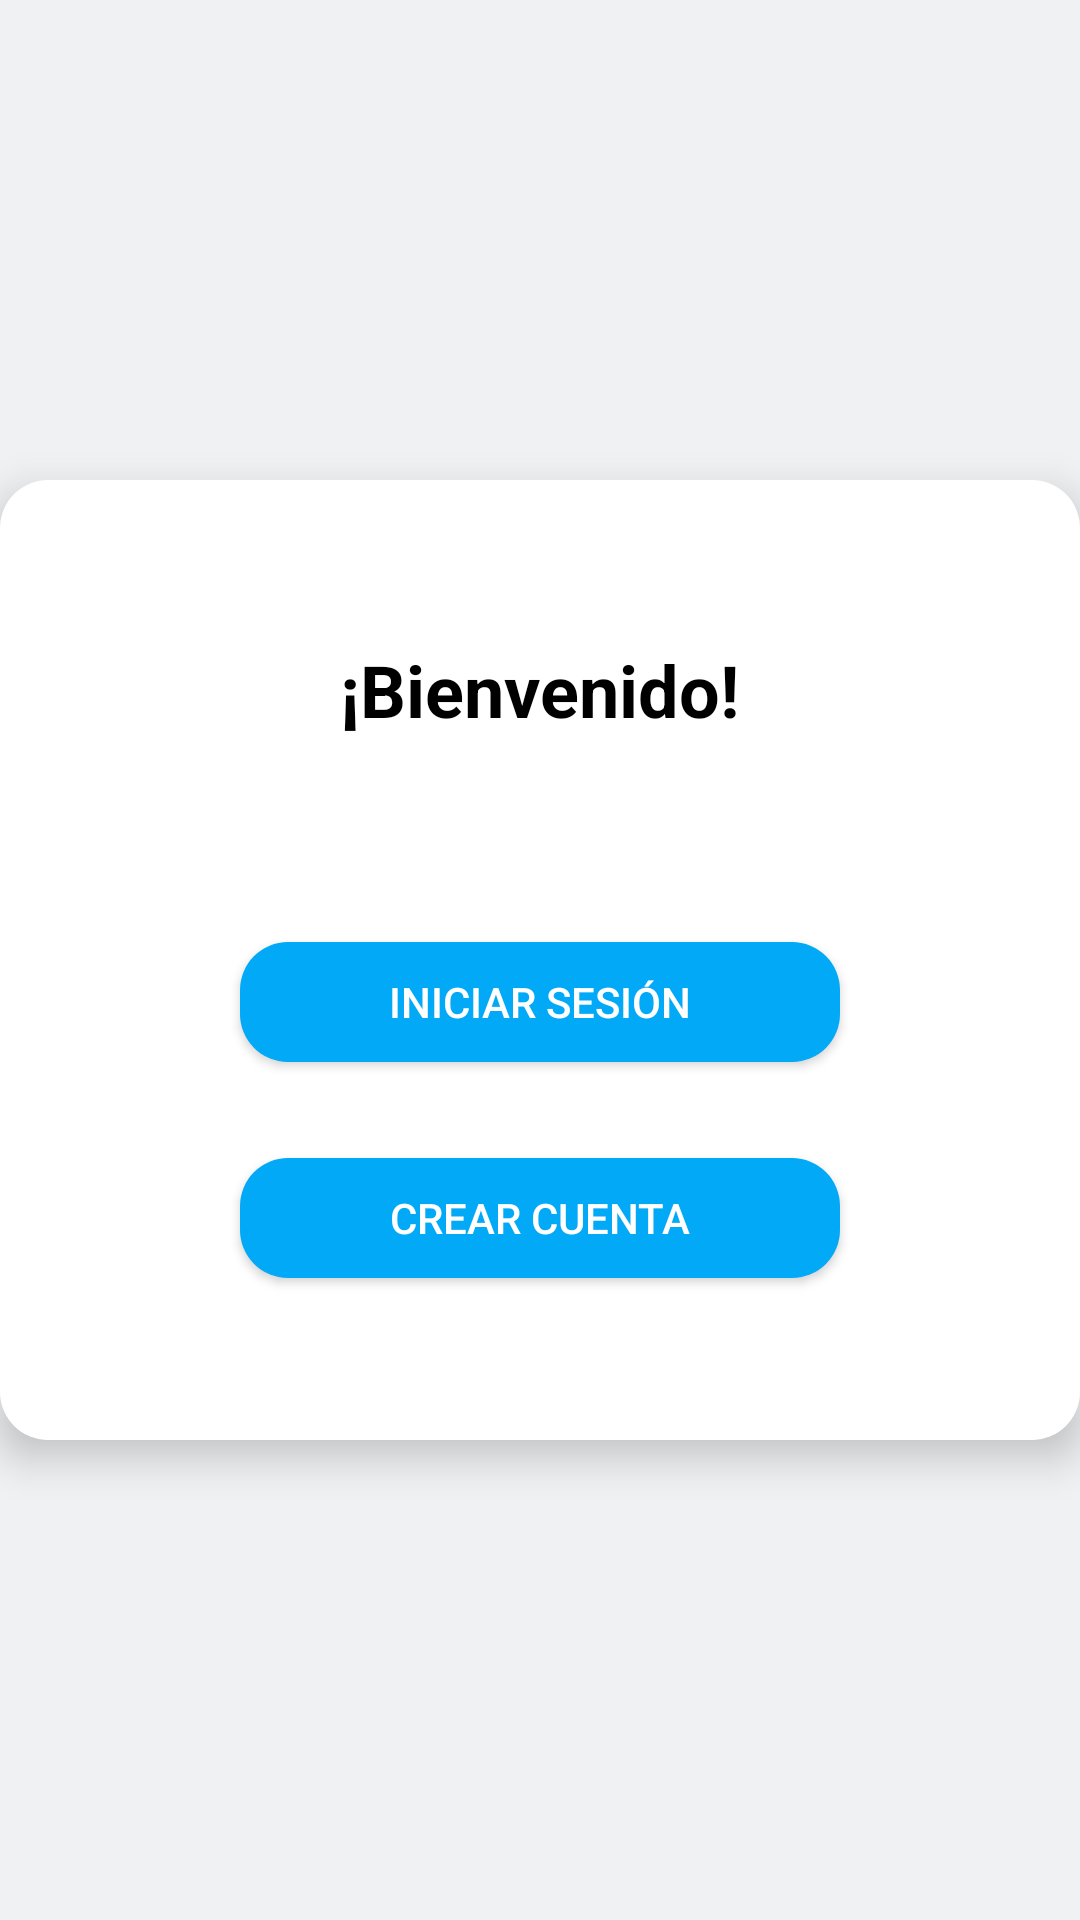

Reconstruct the res/layout file that produces this screen, plus the resources it refers to.
<!-- AndroidManifest.xml: application theme Theme.ProyectoZ -->
<!-- res/layout/activity_main.xml -->
<?xml version="1.0" encoding="utf-8"?>
<RelativeLayout xmlns:android="http://schemas.android.com/apk/res/android"
    android:layout_width="match_parent"
    android:layout_height="match_parent"
    android:id="@+id/main"
    android:background="@color/colorPrimary"
    android:gravity="center">

    <LinearLayout
        android:layout_width="370dp"
        android:layout_height="320dp"
        android:orientation="vertical"
        android:gravity="center"
        android:padding="20dp"
        android:background="@drawable/rounded_background"
        android:elevation="8dp">

        <TextView
            android:layout_width="wrap_content"
            android:layout_height="wrap_content"
            android:text="¡Bienvenido!"
            android:textSize="24sp"
            android:textStyle="bold"
            android:textColor="@color/black"
            android:layout_gravity="center"
            android:paddingBottom="12dp"
            android:layout_marginBottom="56dp"/>

        <Button
            android:id="@+id/btn_login"
            android:layout_width="200dp"
            android:layout_height="40dp"
            android:textColor="@color/white"
            android:background="@drawable/rounded_button"
            android:text="Iniciar sesión"
            />

        <Button
            android:id="@+id/btn_register"
            android:layout_width="200dp"
            android:layout_height="40dp"
            android:layout_marginTop="32dp"
            android:textColor="@color/white"
            android:background="@drawable/rounded_button"
            android:text="Crear cuenta"/>
    </LinearLayout>
</RelativeLayout>
<!-- resources referenced by this layout -->
<resources>
  <color name="black">#FF000000</color>
  <color name="colorPrimary">#F0F1F2</color>
  <color name="white">#FFFFFFFF</color>
  <!-- drawable rounded_background (drawable) -->
  <?xml version="1.0" encoding="utf-8"?>
  <shape xmlns:android="http://schemas.android.com/apk/res/android"
      android:shape="rectangle">
      <corners android:radius="16dp"/>
      <solid android:color="@android:color/white"/>
      <padding android:left="16dp" android:top="16dp" android:right="16dp" android:bottom="16dp"/>
  </shape>
  <!-- drawable rounded_button (drawable) -->
  <?xml version="1.0" encoding="utf-8"?>
  <selector xmlns:android="http://schemas.android.com/apk/res/android">
      <item android:state_pressed="true">
          <shape android:shape="rectangle">
              <corners android:radius="16dp"/>
              <solid android:color="@color/colorButtonPressed"/>
          </shape>
      </item>
      <item>
          <shape android:shape="rectangle">
              <corners android:radius="16dp"/>
              <solid android:color="@color/colorButton"/>
          </shape>
      </item>
  </selector>
  <style name="Theme.ProyectoZ" parent="Base.Theme.ProyectoZ" />
  <color name="colorButtonPressed">#0084C3</color>
  <color name="colorButton">#02A9F7</color>
  <style name="Base.Theme.ProyectoZ" parent="Theme.AppCompat.Light.NoActionBar">
          
          
      </style>
</resources>
